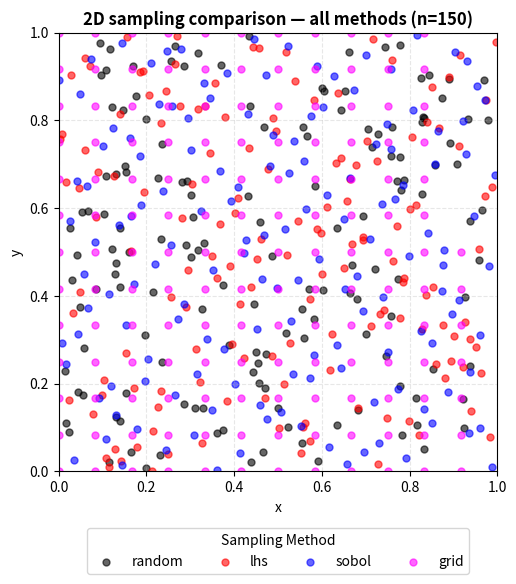
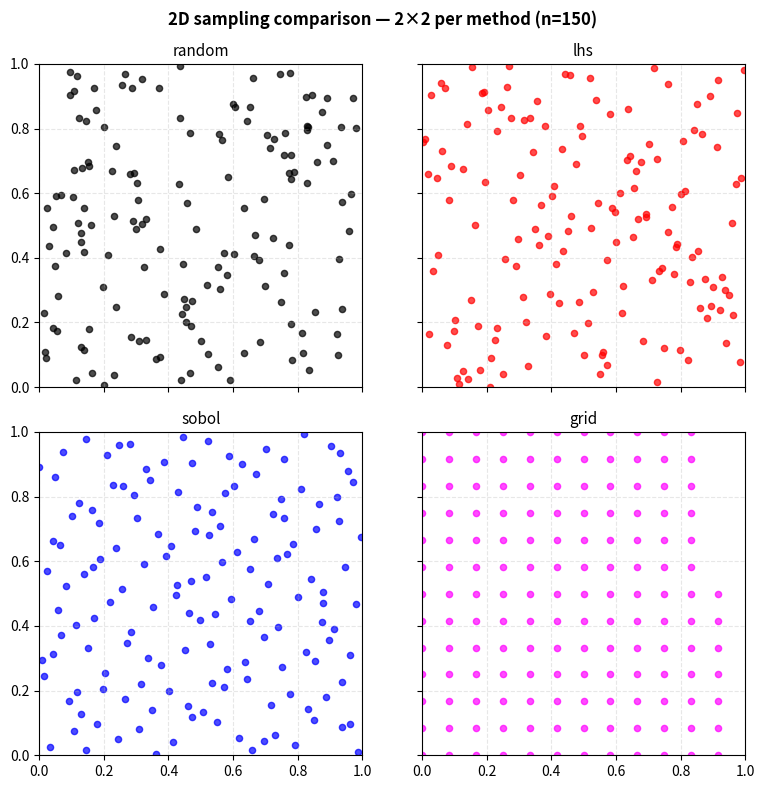

Write the Python code that produced these figures, in order.
"""
Uniform / space-filling sampling for candidate points in black-box optimisation.

Use these to build candidate pools (e.g. for maximising acquisition functions) with better
coverage than plain random uniform. Methods:
- random: i.i.d. uniform.
- lhs: Latin Hypercube — one point per bin per dimension.
- sobol: Sobol (quasi-Monte Carlo) — low-discrepancy.
- grid: regular lattice (cell centres) — deterministic, uniform coverage; best when n ≈ k^d.
"""

from __future__ import annotations

import numpy as np
import matplotlib.pyplot as plt

def sample_candidates(
    n: int,
    dim: int,
    method: str = "random",
    seed: int | None = 42,
) -> np.ndarray:
    """
    Sample n points in [0, 1]^dim for use as candidate points (e.g. for acquisition maximisation).

    Parameters
    ----------
    n : int
        Number of points.
    dim : int
        Dimension (number of inputs).
    method : str
        - "random": i.i.d. uniform (default; reproducible with seed).
        - "lhs": Latin Hypercube Sampling — one point per bin per dimension; good space-filling.
        - "sobol": Sobol sequence (quasi-Monte Carlo) — low-discrepancy; often better than random.
        - "grid": regular lattice (cell centres) — deterministic, uniform coverage; n ≈ k^d.
    seed : int or None
        Random seed for reproducibility. Used for "random" and "lhs"; Sobol uses its own state;
        "grid" is deterministic (seed ignored).

    Returns
    -------
    np.ndarray
        Shape (n, dim), values in [0, 1].
    """
    if method == "random":
        rng = np.random.default_rng(seed)
        return rng.uniform(0, 1, (n, dim)).astype(np.float64)

    if method == "lhs":
        from scipy.stats import qmc
        rng = np.random.default_rng(seed)
        sampler = qmc.LatinHypercube(d=dim, seed=rng)
        # LHS gives [0,1); scale to (0,1] or keep [0,1) and clip if needed
        x = sampler.random(n=n)
        return np.clip(x, 1e-10, 1.0 - 1e-10).astype(np.float64)  # avoid exact 0/1 for stability

    if method == "sobol":
        from scipy.stats import qmc
        sampler = qmc.Sobol(d=dim, seed=seed)
        # Sobol typically needs 2^m points; we take next power of 2 >= n then take first n
        n_sobol = max(n, 2)
        x = sampler.random(n=n_sobol)[:n]
        return np.clip(x, 1e-10, 1.0 - 1e-10).astype(np.float64)

    if method == "grid":
        # Regular lattice: k points per axis, cell centres in [0, 1]; total points k^dim.
        # Choose k so that k^dim >= n, then take first n in row-major order.
        k = max(2, int(np.ceil(n ** (1.0 / dim))))
        # Cell centres: (0.5, 1.5, ... )/k scaled to (0,1) -> (i+0.5)/k for i in 0..k-1
        # so edges 0 and 1 are half a step away; use linspace for symmetric [0,1] coverage
        axes = [np.linspace(0.0, 1.0, num=k, dtype=np.float64) for _ in range(dim)]
        mesh = np.meshgrid(*axes, indexing="ij")
        # Stack to (k^dim, dim), then take first n
        lattice = np.stack([m.ravel() for m in mesh], axis=1)
        n_actual = min(n, lattice.shape[0])
        out = lattice[:n_actual].copy()
        # If we need exactly n and have fewer grid points, pad with centre point (deterministic)
        if out.shape[0] < n:
            pad = np.full((n - out.shape[0], dim), 0.5, dtype=np.float64)
            out = np.vstack([out, pad])
        return np.clip(out, 1e-10, 1.0 - 1e-10).astype(np.float64)

    raise ValueError(
        f"method must be 'random', 'lhs', 'sobol', or 'grid'; got {method!r}"
    )


def sample_candidates_legacy(
    n: int,
    dim: int,
    seed: int = 42,
) -> np.ndarray:
    """
    Legacy interface: same as sample_candidates(n, dim, method='random', seed=seed).
    Use sample_candidates(..., method='lhs') or method='sobol' for uniform coverage.
    """
    return sample_candidates(n, dim, method="random", seed=seed)


if __name__ == "__main__":
    n, dim, seed = 150, 2, 42
    methods = ("random", "lhs", "sobol", "grid")
    colors = ("black", "red", "blue", "magenta")
    markers = ("o", "o", "o", "o")

    # Sample once per method
    pts_by_method = {m: sample_candidates(n, dim, method=m, seed=seed) for m in methods}

    # Figure 1: all methods overlaid
    fig1, ax1 = plt.subplots(figsize=(6, 6))
    for method, color, marker in zip(methods, colors, markers):
        pts = pts_by_method[method]
        ax1.scatter(pts[:, 0], pts[:, 1], c=color, alpha=0.6, s=25, label=method, marker=marker)
    ax1.set_xlim(0, 1)
    ax1.set_ylim(0, 1)
    ax1.legend(loc="lower center", bbox_to_anchor=(0.5, -0.25), fontsize=10, frameon=True, framealpha=0.8, ncol=4, title="Sampling Method")
    ax1.set_xlabel("x", fontsize=10)
    ax1.set_ylabel("y", fontsize=10)
    ax1.grid(True, alpha=0.3, linestyle="--")
    ax1.set_title(f"2D sampling comparison — all methods (n={n})", fontsize=12, fontweight="bold")
    ax1.set_aspect("equal")
    plt.tight_layout()

    # Figure 2: 2x2 grid, one per method
    fig2, axes = plt.subplots(2, 2, figsize=(8, 8), sharex=True, sharey=True)
    for ax, method, color in zip(axes.ravel(), methods, colors):
        pts = pts_by_method[method]
        ax.scatter(pts[:, 0], pts[:, 1], c=color, alpha=0.7, s=20)
        ax.set_title(method, fontsize=11)
        ax.set_xlim(0, 1)
        ax.set_ylim(0, 1)
        ax.grid(True, alpha=0.3, linestyle="--")
        ax.set_aspect("equal")
    plt.suptitle(f"2D sampling comparison — 2×2 per method (n={n})", fontsize=12, fontweight="bold")
    plt.tight_layout()
    plt.show()
